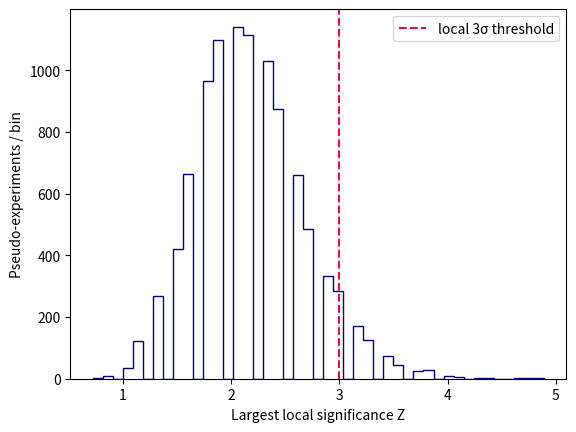

Source code (Python):
import sys
IN_COLAB = "google.colab" in sys.modules
if IN_COLAB:
    %pip install -q numpy scipy matplotlib
import numpy as np
import matplotlib.pyplot as plt
rng = np.random.default_rng(42)

from scipy.stats import poisson, norm
n_toys, n_bins, bg_per_bin = 10_000, 100, 8.0
counts = rng.poisson(bg_per_bin,size=(n_toys,n_bins))
# Count in five-bin windows at each interior mass hypothesis.
cs = np.pad(np.cumsum(counts,axis=1),((0,0),(1,0)))
window = cs[:,5:] - cs[:,:-5]
mu = 5*bg_per_bin
local_p = poisson.sf(window-1,mu)
local_z = norm.isf(np.clip(local_p,1e-300,1-1e-15))
max_z = local_z.max(axis=1)
p_global_3 = np.mean(max_z>=3)
p_local_3 = norm.sf(3)
p_trials_3 = 1-(1-p_local_3)**100
z0=1.0
upcrossings = np.mean(np.sum((local_z[:,:-1]<z0)&(local_z[:,1:]>=z0),axis=1))
p_gv_3 = p_local_3 + upcrossings*np.exp(-(3**2-z0**2)/2)
print(f"toy global p(3σ)={p_global_3:.4f}; N=100 estimate={p_trials_3:.4f}; upcrossing estimate={p_gv_3:.4f}")
print(f"mean upcrossings at Z0=1: {upcrossings:.2f}")
assert 0<p_global_3<0.3

fig,ax=plt.subplots()
ax.hist(max_z,bins=45,histtype="step",color="navy")
ax.axvline(3,color="crimson",ls="--",label="local 3σ threshold")
ax.set(xlabel="Largest local significance Z",ylabel="Pseudo-experiments / bin")
ax.legend();plt.show()
p_local_5=norm.sf(5)
p_trials_5=1-(1-p_local_5)**100
p_gv_5=p_local_5+upcrossings*np.exp(-(5**2-z0**2)/2)
print(f"local p(5σ)={p_local_5:.2e}; N=100 global estimate={p_trials_5:.2e}")
print(f"upcrossing extrapolation={p_gv_5:.2e}; 10/p estimates: {10/p_trials_5:.0f}, {10/p_gv_5:.0f} toys")
